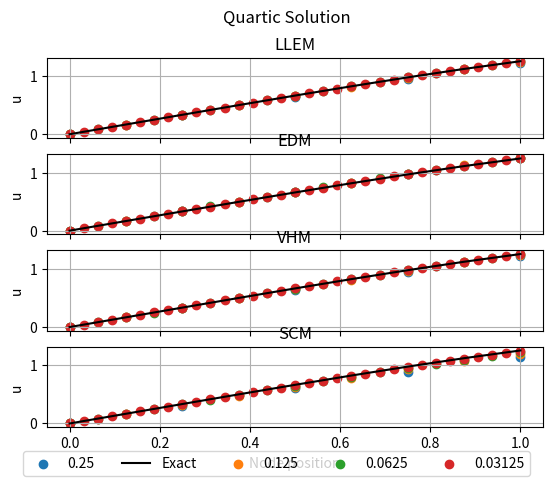
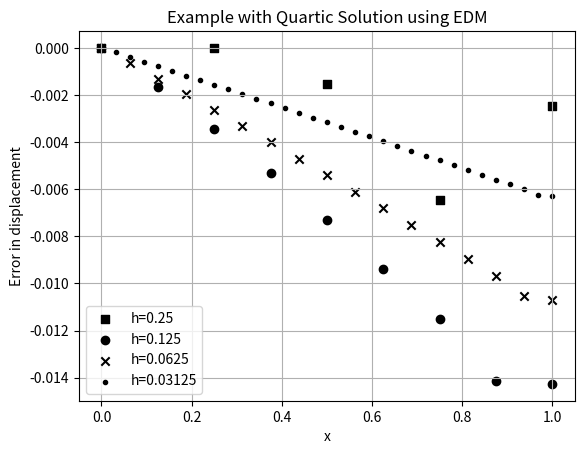
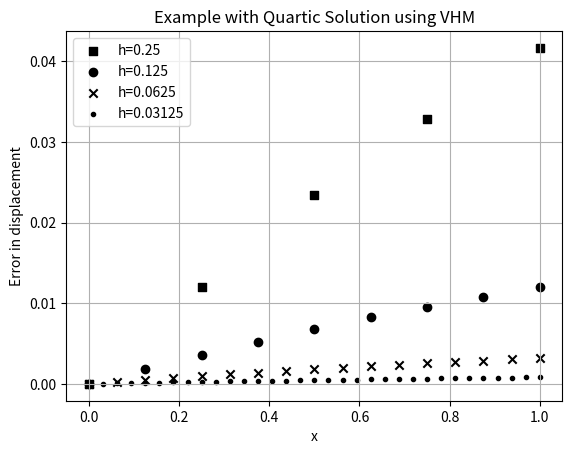
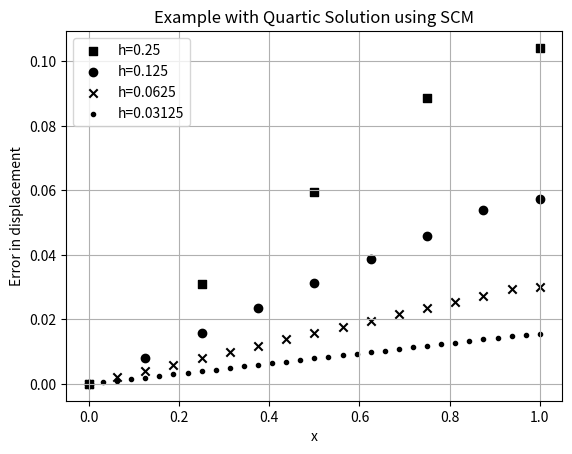

Here is the Python script that generated these plots, in order:
#!/usr/bin/env python3
# @author [email redacted]
# @author [email redacted]
# @date 10/05/2019
import numpy as np
import sys 
import matplotlib.pyplot as plt

example = "Quartic"

#############################################################################
#  kappa(x) Equation 10 in the paper
#############################################################################

def s(x,delta):
    if x < delta:
        return (2*delta*delta)/(delta*delta+x*x)
    if x > 1 - delta:
        return (2*delta*delta)/(delta*delta+(1-x)*(1-x))
    else:
        return 1


#############################################################################
# Solve the system
#############################################################################

def solve(M,f):
    return np.linalg.solve(M,f)

#############################################################################
# Exact solution 
#############################################################################

def exactSolution(x):
    
    if example == "Cubic":
        return x*(3.-x)*(3.+x)/6.
    elif example == "Quartic":
        return x*(16.-x*x*x)/12.
    elif example == "Quadratic":
        return x*(4.-x)/2.
    elif example == "Linear":
        return x
    
    else:
        print("Error: Either provide linear or quadratic")
        sys.exit()
        
    
#############################################################################
# Loading
#############################################################################

def f(x):
    
    if example == "Cubic":
        return x
    elif example == "Quartic":
        return x*x
    elif example == "Quadratic":
        return 1
    elif example == "Linear":
        return 0
    else:
        print("Error: Either provide linear or quadratic")
        sys.exit()

#############################################################################
# Assemble the stiffness matrix for the local linear elasticity model (LLEM)
#############################################################################

def LLEM(n,h):
    MLLEM = np.zeros([n,n])

    MLLEM[0][0] = 1

    for i in range(1,n-1):
        MLLEM[i][i-1] = -2
        MLLEM[i][i] = 4
        MLLEM[i][i+1] = -2

    MLLEM[n-1][n-1] = 3*h
    MLLEM[n-1][n-2] = -4*h
    MLLEM[n-1][n-3] = h

    MLLEM *= 1./(2.*h*h)
    
    return  MLLEM

#############################################################################
# Assemble the stiffness matrix for the extended domain model (EMD)
#############################################################################

def EDM(n,h):
    
    MEDM = np.zeros([n,n])

    MEDM[0][0] = 1.

    MEDM[1][0] = -6.
    MEDM[1][1] = 11.
    MEDM[1][2] = -4.
    MEDM[1][3] = -1.
    
    for i in range(2,n-2):
        MEDM[i][i-2] = -1.
        MEDM[i][i-1] = -4.
        MEDM[i][i] = 10.
        MEDM[i][i+1] = -4.
        MEDM[i][i+2] = -1.


    MEDM[n-2][n-1] = -6.
    MEDM[n-2][n-2] = 11.
    MEDM[n-2][n-3] = -4.
    MEDM[n-2][n-4] = -1.

    MEDM[n-1][n-1] = 12.*h
    MEDM[n-1][n-2] = -16.*h
    MEDM[n-1][n-3] = 4.*h

    MEDM *= 1./(8.*h*h)

    return MEDM

#############################################################################
# Assemble the stiffness matrix for the varibale horizon model (VHM)
#############################################################################

def VHM(n,h):
        
    MVHM = np.zeros([n,n])

    MVHM[0][0] = 1.
    MVHM[1][0] = -8.
    MVHM[1][1] = 16.
    MVHM[1][2] = -8.

    for i in range(2,n-2):
        MVHM[i][i-2] = -1.
        MVHM[i][i-1] = -4.
        MVHM[i][i] = 10.
        MVHM[i][i+1] = -4.
        MVHM[i][i+2] = -1.


    MVHM[n-2][n-1] = -8.
    MVHM[n-2][n-2] = 16.
    MVHM[n-2][n-3] = -8.

    MVHM[n-1][n-1] = 12.*h
    MVHM[n-1][n-2] = -16.*h
    MVHM[n-1][n-3] = 4.*h

    MVHM *= 1./(8.*h*h)
    
    return  MVHM

#############################################################################
# Assemble the stiffness matrix for our surface correction
#############################################################################
def SCM(n,h,delta):

    M = np.zeros([n,n])

    M[0][0]=1 * s(x[0],delta) / h  / h
    M[1][0] = -1. * s(x[1],delta)  / h / h 
    M[1][1] = 2.  * s(x[1],delta) /  h / h  
    M[1][2] = -1. * s(x[1],delta)  / h / h 


    for i in range(2,n-2):
        M[i][i-2] = -(1./8.) * s(x[i],delta)  / h / h 
        M[i][i-1] = -(1./2.) * s(x[i],delta)  / h / h 
        M[i][i] = (5./4.) * s(x[i],delta)  / h / h 
        M[i][i+1] = -(1./2.) * s(x[i],delta)  / h / h 
        M[i][i+2] = -(1./8.) * s(x[i],delta)  / h / h 
    
    M[n-2][n-1] = -1. * s(x[n-2],delta)  / h / h 
    M[n-2][n-2] = 2. * s(x[n-2],delta)  / h / h 
    M[n-2][n-3] = -1. * s(x[n-2],delta)  / h / h 

    M[n-1][n-1] = 3. *  s(x[n-1],delta)    / h  / 4. 
    M[n-1][n-2] = -4. * s(x[n-1],delta) / h   / 4.  
    M[n-1][n-3] = 1. * s(x[n-1],delta)   /  h / 4.

    return M


#############################################################################
# Loading for the LLEM and VHM 
#############################################################################

def force(n,h):
    
    force = np.zeros(n)
   
    for i in range(1,n-1):
        force[i] = f(i * h)
    
    force[n-1] = 1
    
    return force

#############################################################################
# Compute the maximum relative error for the LLEM, the EDM, and the VHM
#############################################################################

def error(n,h,u):
    e = []
    
    for i in range(1,n):
        e.append(abs((exactSolution(i*h)-u[i])/exactSolution(i*h)))

    return max(e)


#############################################################################
# Compute error at each grid point
#############################################################################

def errorplot(n,h,u):
    ep = []    
    for i in range(0,n):
        ep.append(exactSolution(i*h)-u[i])

    return ep


#############################################################################
#Computation
#############################################################################

figure, (ax1, ax2,ax3,ax4) = plt.subplots(4, 1, sharex=True)
markers = ['|','.','*','+']
print("n,h,LLEM,EDM,VHM")


for i in range(2,6):
    n = np.power(2,i)
    h = 1./n
    nodes = n+1
    delta = 2*h
    
    x = np.linspace(0,1.,nodes)
    
    uLLEM = solve(LLEM(nodes,h),force(nodes,h))
    uEDM = solve(EDM(nodes,h),force(nodes,h))
    uVHM = solve(VHM(nodes,h),force(nodes,h))
    eEDM = errorplot(nodes,h,uEDM)
    uSCM = solve(SCM(nodes,h,delta),force(nodes,h))
    
    
    print(str(n)+","+str(h)+","+str(error(nodes,h,uLLEM))+","+str(error(nodes,h,uEDM))+","+str(error(nodes,h,uVHM))+","+str(error(nodes,h,uSCM)))

    
    # Plot the displacement
    if n == 8:
        ax1.plot(x,exactSolution(x),label="Exact",c="black")
        ax2.plot(x,exactSolution(x),label="Exact",c="black")
        ax3.plot(x,exactSolution(x),label="Exact",c="black")
        ax4.plot(x,exactSolution(x),label="Exact",c="black")
    
    ax1.scatter(x, uLLEM,label=h)
    ax2.scatter(x, uEDM,label=h)
    ax3.scatter(x, uVHM,label=h)
    ax4.scatter(x, uSCM,label=h)
        

lines_labels = [ax1.get_legend_handles_labels()]
lines, labels = [sum(lol, []) for lol in zip(*lines_labels)]

figure.legend(lines, labels,loc=8,ncol=5)


figure.suptitle(example+" Solution")
plt.xlabel("Node position")
ax1.set_title('LLEM')
ax1.set_ylabel('u')
ax1.grid()
ax2.set_title('EDM')
ax2.grid()
ax2.set_ylabel('u')
ax3.set_title('VHM')
ax3.grid()
ax3.set_ylabel('u')
ax4.set_title('SCM')
ax4.grid()
ax4.set_ylabel('u')
plt.savefig(example+"-displacement.pdf",bbox_inches='tight')
    

#############################################################################
# Figure with errors in displacement
#############################################################################

plt.figure(2)
markers = ['s','o','x','.']

for i in range(2,6):
    n = np.power(2,i)
    h = 1./n
    nodes = n+1
    
    x = np.linspace(0,1.,nodes)
    
    uEDM = solve(EDM(nodes,h),force(nodes,h))
    eEDM = errorplot(nodes,h,uEDM)
    plt.scatter(x,eEDM,label="h="+str(h), marker=markers[i-2], c="black")

plt.legend(loc= "lower left")
plt.xlabel("x")
plt.ylabel('Error in displacement')
plt.xscale('linear')
plt.yscale('linear')
plt.title("Example with "+example+" Solution using EDM")
plt.grid(True)
plt.savefig("EDM-Error-"+example+"Solution.pdf",bbox_inches='tight')

#############################################################################
# Figure with errors in displacement
#############################################################################

plt.figure(3)
markers = ['s','o','x','.']

for i in range(2,6):
    n = np.power(2,i)
    h = 1./n
    nodes = n+1
    
    x = np.linspace(0,1.,nodes)
    
    uVHM = solve(VHM(nodes,h),force(nodes,h))
    eVHM = errorplot(nodes,h,uVHM)
    plt.scatter(x,eVHM,label="h="+str(h), marker=markers[i-2], c="black")

plt.legend(loc= "upper left")
plt.xlabel("x")
plt.ylabel('Error in displacement')
plt.xscale('linear')
plt.yscale('linear')
plt.title("Example with "+example+" Solution using VHM")
plt.grid(True)
plt.savefig("VHM-Error-"+example+"Solution.pdf",bbox_inches='tight')


#############################################################################
# Figure with errors in displacement
#############################################################################

plt.figure(4)
markers = ['s','o','x','.']

for i in range(2,6):
    n = np.power(2,i)
    h = 1./n
    nodes = n+1
    delta = 2*h
    
    x = np.linspace(0,1.,nodes)
    
    uSCM = solve(SCM(nodes,h,delta),force(nodes,h))
    eSCM = errorplot(nodes,h,uSCM)
    plt.scatter(x,eSCM,label="h="+str(h), marker=markers[i-2], c="black")

plt.legend(loc= "upper left")
plt.xlabel("x")
plt.ylabel('Error in displacement')
plt.xscale('linear')
plt.yscale('linear')
plt.title("Example with "+example+" Solution using SCM")
plt.grid(True)
plt.savefig("SCM-Error-"+example+"Solution.pdf",bbox_inches='tight')
